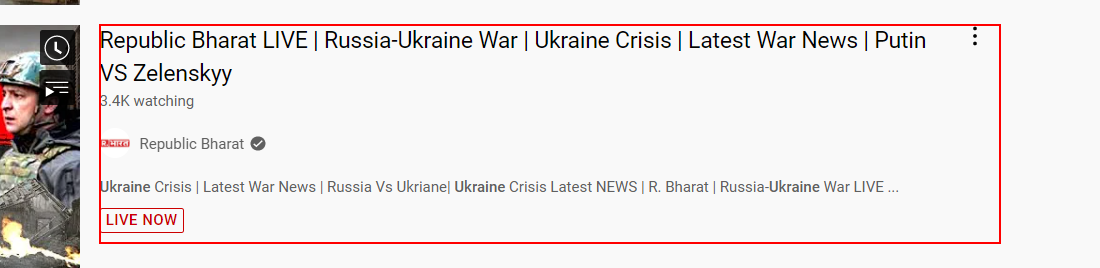
Task: This Process will scrape a set of YouTube videos for their relevant Data & Meta-Data, then output a summary report for the user to view
Workflow: Scrape_Video_Process

Step 1: get-attribute of the element in window '* - YouTube' (chrome.exe)
